19-way image classification set "terbisa-cls-v2" from GitHub (nirmalasz/isyara); label vocabulary: anda, apa, berhenti, bodoh, cantik, halo, hati hati, lelah, maaf, makan, mau, membaca, nama, sama sama, saya, siapa, sombong, takut, terima kasih.

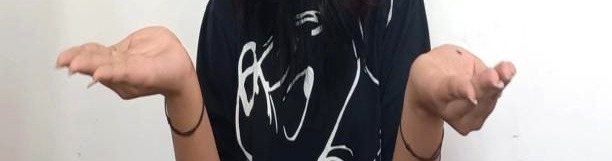
Label: apa

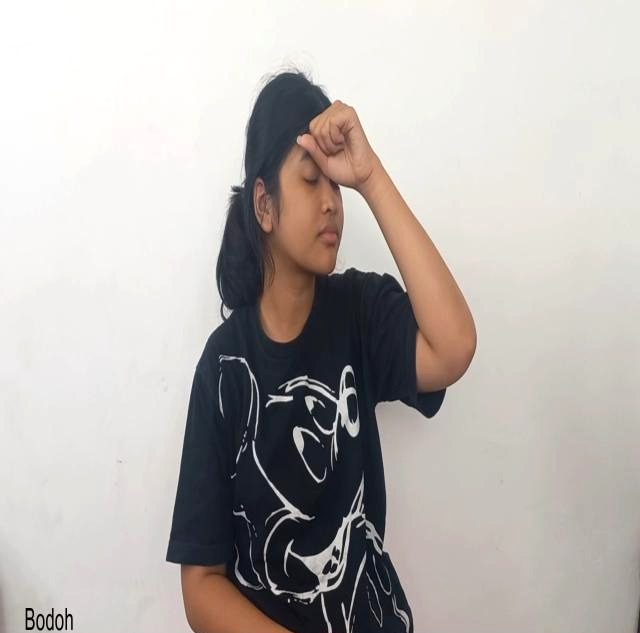
Label: bodoh

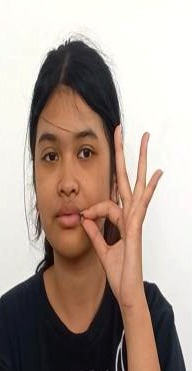
Label: maaf

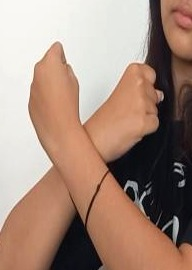
Label: takut

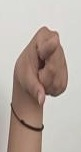
Label: anda

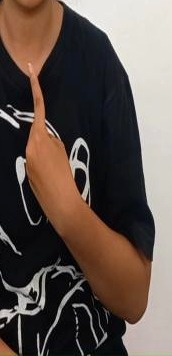
Label: saya
